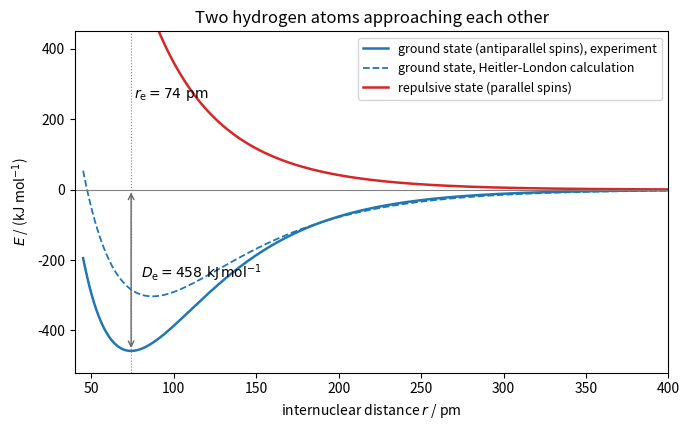

The script that saved this image:
"""Potential energy of two H atoms versus internuclear distance: bound ground state, Heitler-London estimate, repulsive state."""

import numpy as np
import matplotlib.pyplot as plt

r = np.linspace(45, 400, 800)  # internuclear distance / pm

def morse(r, De, re, a):
    x = np.exp(-a * (r - re))
    return De * (x * x - 2 * x)

# Ground state: experimental De = 458 kJ/mol, re = 74.1 pm (Morse fit, a = 0.0194 / pm).
ground = morse(r, 458, 74.1, 0.0194)
# Heitler-London (1927): De about 303 kJ/mol at re about 87 pm.
hl = morse(r, 303, 87, 0.0175)
# Repulsive state (parallel spins), Sato-type anti-Morse curve.
x = np.exp(-0.0194 * (r - 74.1))
repulsive = 0.5 * 458 * (x * x + 2 * x)

fig, ax = plt.subplots(figsize=(7, 4.4))
ax.plot(r, ground, color="C0", lw=1.8, label="ground state (antiparallel spins), experiment")
ax.plot(r, hl, color="C0", lw=1.3, ls="--", label="ground state, Heitler-London calculation")
ax.plot(r, repulsive, color="C3", lw=1.8, label="repulsive state (parallel spins)")
ax.axhline(0, color="0.5", lw=0.8)
ax.axvline(74.1, color="0.5", lw=0.8, ls=":")
ax.annotate("", xy=(74.1, -458), xytext=(74.1, 0), arrowprops=dict(arrowstyle="<->", color="0.4", lw=1))
ax.text(80, -250, r"$D_{\mathrm{e}} = 458\ \mathrm{kJ\,mol^{-1}}$", fontsize=10)
ax.text(76, 260, r"$r_{\mathrm{e}} = 74\ \mathrm{pm}$", fontsize=10)
ax.set_xlim(40, 400)
ax.set_ylim(-520, 450)
ax.set_xlabel(r"internuclear distance $r$ / pm")
ax.set_ylabel(r"$E$ / (kJ mol$^{-1}$)")
ax.set_title("Two hydrogen atoms approaching each other")
ax.legend(fontsize=9, loc="upper right")
fig.tight_layout()
